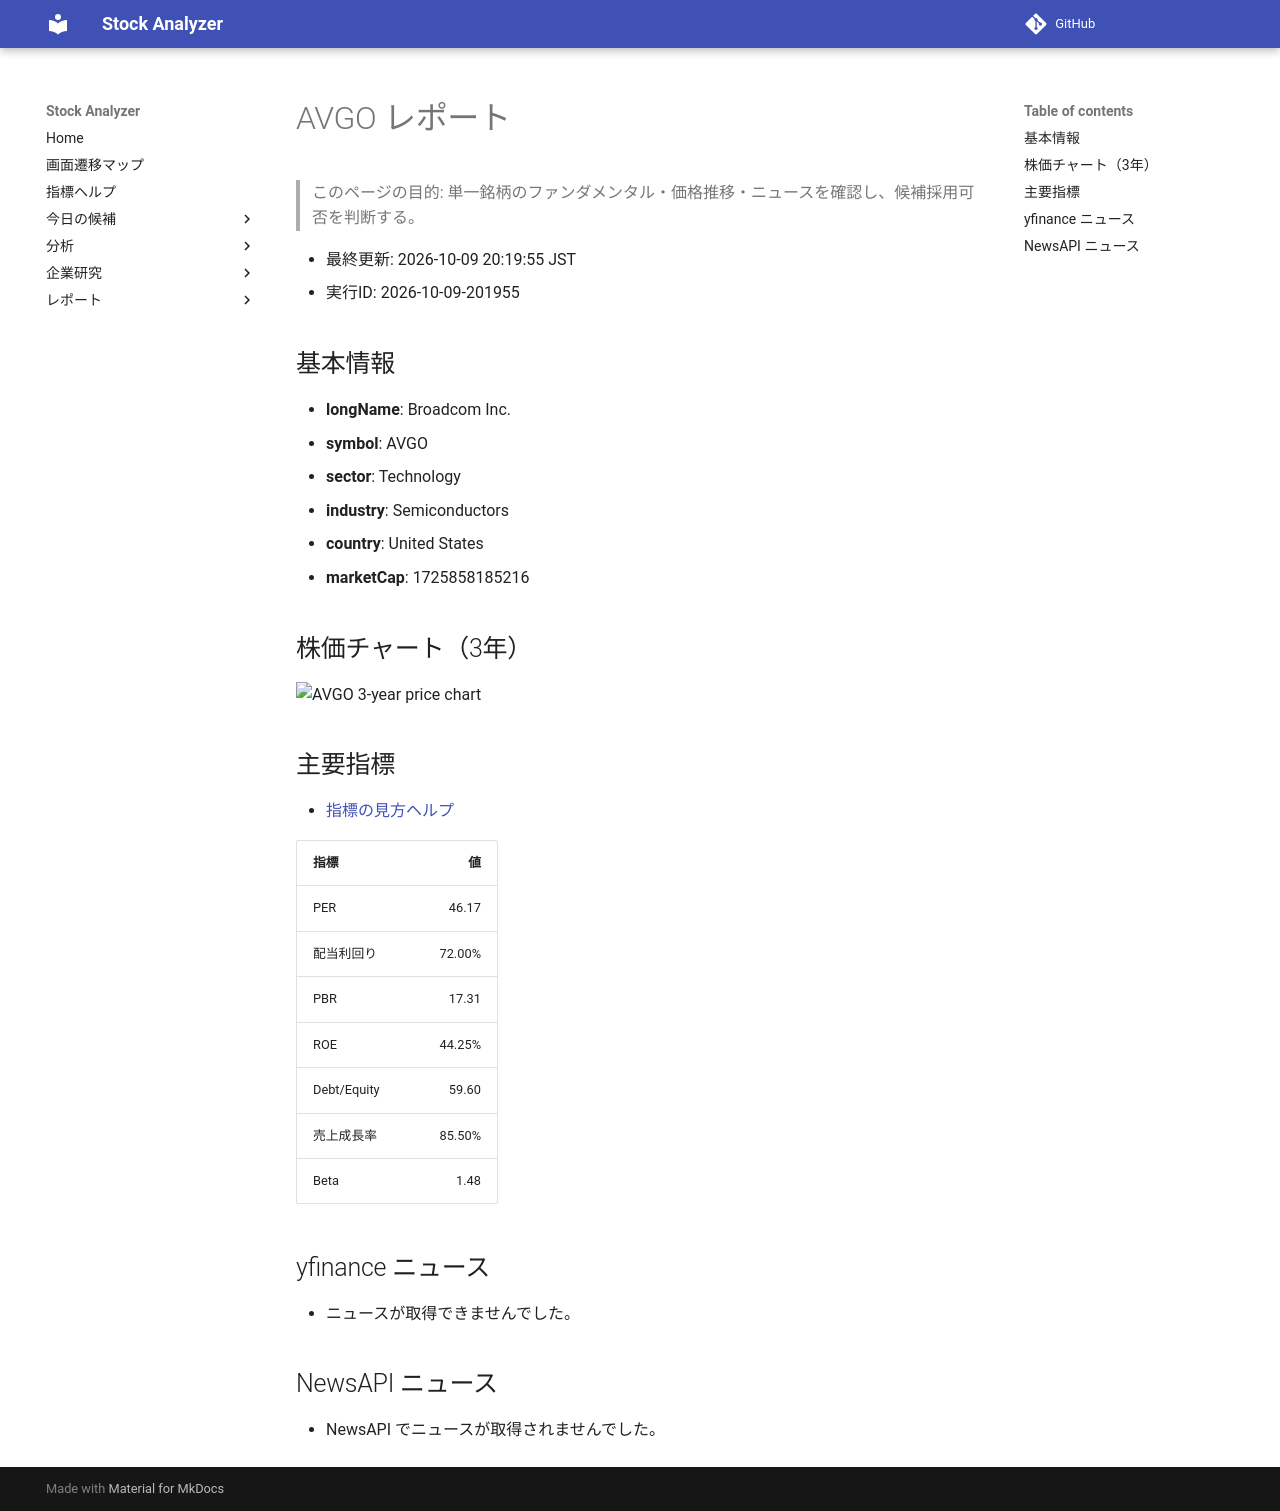

repository: Yumi-note/Making-APP · page: reports/2026-10-09/201955/AVGO/index.html · generator: mkdocs

# AVGO レポート

> このページの目的: 単一銘柄のファンダメンタル・価格推移・ニュースを確認し、候補採用可否を判断する。

- 最終更新: 2026-10-09 20:19:55 JST
- 実行ID: 2026-10-09-201955

## 基本情報

- **longName**: Broadcom Inc.
- **symbol**: AVGO
- **sector**: Technology
- **industry**: Semiconductors
- **country**: United States
- **marketCap**: 1725858185216

## 株価チャート（3年）

![AVGO 3-year price chart](AVGO_3y.png)

## 主要指標

- [指標の見方ヘルプ](../../../../indicators.md)

| 指標 | 値 |
|---|---:|
| PER | 46.17 |
| 配当利回り | 72.00% |
| PBR | 17.31 |
| ROE | 44.25% |
| Debt/Equity | 59.60 |
| 売上成長率 | 85.50% |
| Beta | 1.48 |

## yfinance ニュース

- ニュースが取得できませんでした。

## NewsAPI ニュース

- NewsAPI でニュースが取得されませんでした。
